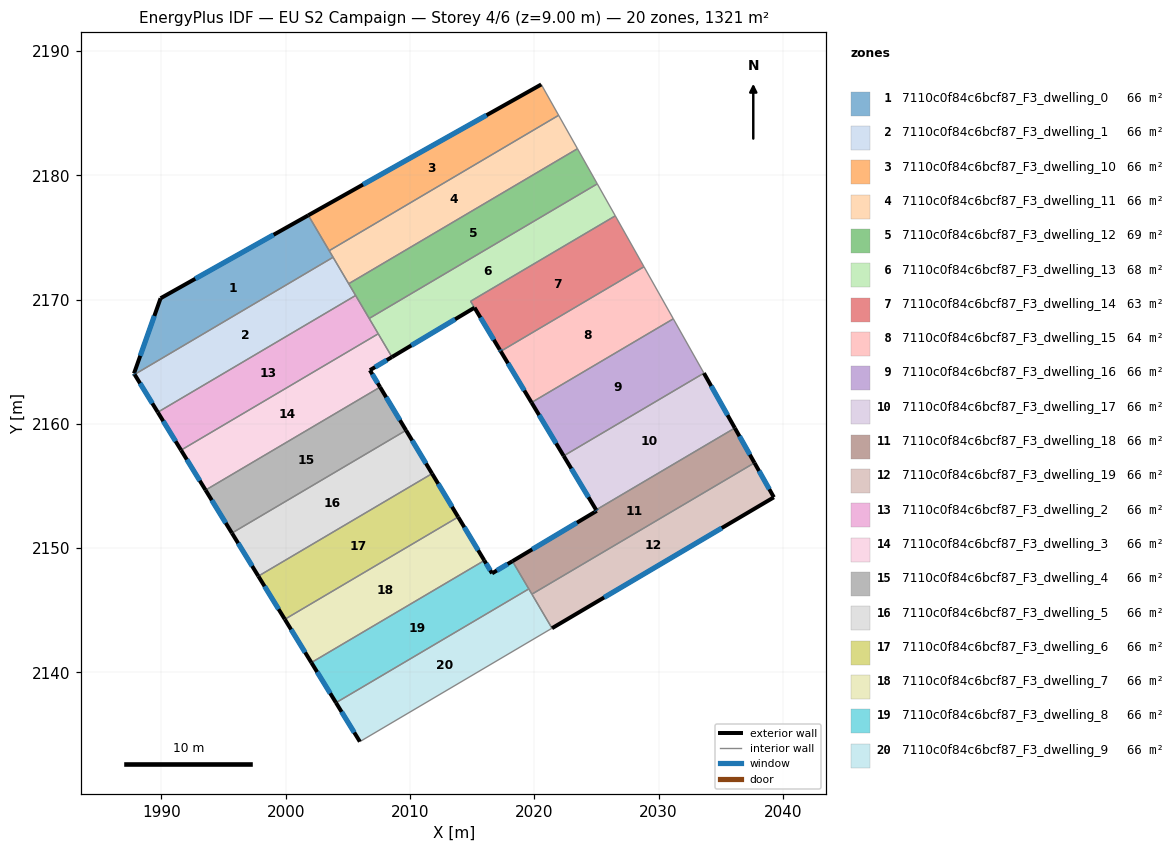
=== STOREY PLAN SPEC (per zone: floor XY polygon, exterior-wall plan segments, windows/doors) ===
zone 1: 7110c0f84c6bcf87_F3_dwelling_0  (66.0 m²)
  floor: (2001.82, 2176.78) (2003.82, 2173.40) (1987.85, 2163.97) (1987.80, 2164.05) (1989.94, 2170.10)
  exterior wall: (1987.80, 2164.05) – (1987.85, 2163.97)  [0.1 m]
    window: (1987.81, 2164.03) – (1987.83, 2163.99)  [0.1 m²]
  exterior wall: (1989.94, 2170.10) – (1987.80, 2164.05)  [6.4 m]
    window: (1989.44, 2168.68) – (1988.30, 2165.47)  [5.4 m²]
  exterior wall: (2001.82, 2176.78) – (1989.94, 2170.10)  [13.6 m]
    window: (1999.03, 2175.21) – (1992.73, 2171.67)  [11.5 m²]
  interior walls: 3
zone 2: 7110c0f84c6bcf87_F3_dwelling_1  (66.0 m²)
  floor: (2003.82, 2173.40) (2005.63, 2170.33) (1989.71, 2160.93) (1987.85, 2163.97)
  exterior wall: (1987.85, 2163.97) – (1989.71, 2160.93)  [3.6 m]
    window: (1988.28, 2163.26) – (1989.27, 2161.65)  [3.0 m²]
  interior walls: 4
zone 3: 7110c0f84c6bcf87_F3_dwelling_10  (66.0 m²)
  floor: (2020.56, 2187.30) (2021.96, 2184.82) (2003.50, 2173.93) (2001.82, 2176.78)
  exterior wall: (2020.56, 2187.30) – (2001.82, 2176.78)  [21.5 m]
    window: (2016.16, 2184.83) – (2006.22, 2179.25)  [18.1 m²]
  interior walls: 3
zone 4: 7110c0f84c6bcf87_F3_dwelling_11  (66.1 m²)
  floor: (2021.96, 2184.82) (2023.48, 2182.13) (2005.07, 2171.27) (2003.50, 2173.93)
  interior walls: 5
zone 5: 7110c0f84c6bcf87_F3_dwelling_12  (69.2 m²)
  floor: (2023.48, 2182.13) (2025.07, 2179.31) (2006.72, 2168.48) (2005.07, 2171.27)
  interior walls: 5
zone 6: 7110c0f84c6bcf87_F3_dwelling_13  (67.7 m²)
  floor: (2025.07, 2179.31) (2026.52, 2176.73) (2014.88, 2169.86) (2015.19, 2169.34) (2008.55, 2165.38) (2006.72, 2168.48)
  exterior wall: (2008.55, 2165.38) – (2015.19, 2169.34)  [7.7 m]
    window: (2010.11, 2166.31) – (2013.63, 2168.41)  [6.5 m²]
  interior walls: 6
zone 7: 7110c0f84c6bcf87_F3_dwelling_14  (63.2 m²)
  floor: (2026.52, 2176.73) (2028.83, 2172.64) (2017.30, 2165.84) (2017.22, 2165.97) (2014.88, 2169.87)
  exterior wall: (2017.22, 2165.97) – (2017.30, 2165.84)  [0.2 m]
    window: (2017.24, 2165.94) – (2017.28, 2165.87)  [0.1 m²]
  exterior wall: (2015.19, 2169.35) – (2017.22, 2165.97)  [3.9 m]
    window: (2015.67, 2168.55) – (2016.75, 2166.76)  [3.3 m²]
  interior walls: 4
zone 8: 7110c0f84c6bcf87_F3_dwelling_15  (64.0 m²)
  floor: (2028.83, 2172.64) (2031.19, 2168.45) (2019.78, 2161.72) (2017.30, 2165.84)
  exterior wall: (2017.30, 2165.84) – (2019.78, 2161.72)  [4.8 m]
    window: (2017.88, 2164.87) – (2019.20, 2162.68)  [4.1 m²]
  interior walls: 3
zone 9: 7110c0f84c6bcf87_F3_dwelling_16  (66.0 m²)
  floor: (2031.19, 2168.45) (2033.65, 2164.08) (2022.36, 2157.42) (2019.78, 2161.72)
  exterior wall: (2019.78, 2161.72) – (2022.36, 2157.42)  [5.0 m]
    window: (2020.39, 2160.71) – (2021.76, 2158.43)  [4.2 m²]
  interior walls: 3
zone 10: 7110c0f84c6bcf87_F3_dwelling_17  (66.0 m²)
  floor: (2033.65, 2164.08) (2036.14, 2159.66) (2024.98, 2153.08) (2022.36, 2157.42)
  exterior wall: (2022.36, 2157.42) – (2024.98, 2153.08)  [5.1 m]
    window: (2022.98, 2156.40) – (2024.36, 2154.10)  [4.3 m²]
  exterior wall: (2036.14, 2159.66) – (2033.65, 2164.08)  [5.1 m]
    window: (2035.55, 2160.70) – (2034.23, 2163.04)  [4.3 m²]
  interior walls: 2
zone 11: 7110c0f84c6bcf87_F3_dwelling_18  (66.0 m²)
  floor: (2036.14, 2159.66) (2037.72, 2156.86) (2019.81, 2146.30) (2018.24, 2148.95) (2025.03, 2153.00) (2024.98, 2153.08)
  exterior wall: (2037.72, 2156.86) – (2036.14, 2159.66)  [3.2 m]
    window: (2037.35, 2157.52) – (2036.51, 2159.01)  [2.7 m²]
  exterior wall: (2025.03, 2153.00) – (2018.24, 2148.95)  [7.9 m]
    window: (2023.43, 2152.05) – (2019.84, 2149.90)  [6.7 m²]
  exterior wall: (2024.98, 2153.08) – (2025.03, 2153.00)  [0.1 m]
    window: (2024.99, 2153.06) – (2025.01, 2153.02)  [0.1 m²]
  interior walls: 4
zone 12: 7110c0f84c6bcf87_F3_dwelling_19  (66.0 m²)
  floor: (2037.72, 2156.86) (2039.28, 2154.09) (2021.43, 2143.56) (2019.81, 2146.30)
  exterior wall: (2039.28, 2154.09) – (2037.72, 2156.86)  [3.2 m]
    window: (2038.91, 2154.74) – (2038.08, 2156.21)  [2.7 m²]
  exterior wall: (2021.43, 2143.56) – (2039.28, 2154.09)  [20.7 m]
    window: (2025.62, 2146.03) – (2035.09, 2151.62)  [17.5 m²]
  interior walls: 2
zone 13: 7110c0f84c6bcf87_F3_dwelling_2  (66.0 m²)
  floor: (2005.63, 2170.33) (2007.45, 2167.25) (1991.58, 2157.88) (1989.71, 2160.93)
  exterior wall: (1989.71, 2160.93) – (1991.58, 2157.88)  [3.6 m]
    window: (1990.15, 2160.22) – (1991.14, 2158.60)  [3.0 m²]
  interior walls: 4
zone 14: 7110c0f84c6bcf87_F3_dwelling_3  (66.0 m²)
  floor: (2007.45, 2167.25) (2008.55, 2165.38) (2006.78, 2164.32) (2007.60, 2162.96) (1993.56, 2154.67) (1991.58, 2157.88)
  exterior wall: (2006.78, 2164.32) – (2008.55, 2165.38)  [2.1 m]
    window: (2007.19, 2164.56) – (2008.14, 2165.13)  [1.7 m²]
  exterior wall: (2007.60, 2162.96) – (2006.78, 2164.32)  [1.6 m]
    window: (2007.40, 2163.27) – (2006.97, 2164.00)  [1.3 m²]
  exterior wall: (1991.58, 2157.88) – (1993.56, 2154.67)  [3.8 m]
    window: (1992.05, 2157.13) – (1993.09, 2155.42)  [3.2 m²]
  interior walls: 3
zone 15: 7110c0f84c6bcf87_F3_dwelling_4  (66.0 m²)
  floor: (2007.60, 2162.96) (2009.68, 2159.48) (1995.68, 2151.21) (1993.56, 2154.67)
  exterior wall: (1993.56, 2154.67) – (1995.68, 2151.21)  [4.1 m]
    window: (1994.05, 2153.86) – (1995.18, 2152.02)  [3.4 m²]
  exterior wall: (2009.68, 2159.48) – (2007.60, 2162.96)  [4.1 m]
    window: (2009.19, 2160.30) – (2008.09, 2162.14)  [3.4 m²]
  interior walls: 2
zone 16: 7110c0f84c6bcf87_F3_dwelling_5  (66.0 m²)
  floor: (2009.68, 2159.48) (2011.78, 2156.00) (1997.80, 2147.75) (1995.68, 2151.21)
  exterior wall: (1995.68, 2151.21) – (1997.80, 2147.75)  [4.1 m]
    window: (1996.18, 2150.40) – (1997.30, 2148.56)  [3.4 m²]
  exterior wall: (2011.78, 2156.00) – (2009.68, 2159.48)  [4.1 m]
    window: (2011.29, 2156.81) – (2010.18, 2158.66)  [3.4 m²]
  interior walls: 2
zone 17: 7110c0f84c6bcf87_F3_dwelling_6  (66.0 m²)
  floor: (2011.78, 2156.00) (2013.88, 2152.50) (1999.93, 2144.28) (1997.80, 2147.75)
  exterior wall: (1997.80, 2147.75) – (1999.93, 2144.28)  [4.1 m]
    window: (1998.30, 2146.93) – (1999.43, 2145.09)  [3.4 m²]
  exterior wall: (2013.88, 2152.50) – (2011.78, 2156.00)  [4.1 m]
    window: (2013.39, 2153.32) – (2012.27, 2155.18)  [3.4 m²]
  interior walls: 2
zone 18: 7110c0f84c6bcf87_F3_dwelling_7  (66.0 m²)
  floor: (2013.88, 2152.50) (2015.98, 2149.00) (2002.07, 2140.79) (1999.93, 2144.28)
  exterior wall: (1999.93, 2144.28) – (2002.07, 2140.79)  [4.1 m]
    window: (2000.43, 2143.46) – (2001.57, 2141.61)  [3.4 m²]
  exterior wall: (2015.98, 2149.00) – (2013.88, 2152.50)  [4.1 m]
    window: (2015.49, 2149.83) – (2014.37, 2151.68)  [3.4 m²]
  interior walls: 2
zone 19: 7110c0f84c6bcf87_F3_dwelling_8  (66.0 m²)
  floor: (2018.24, 2148.95) (2019.56, 2146.72) (2004.05, 2137.57) (2002.07, 2140.79) (2015.98, 2149.00) (2016.60, 2147.97)
  exterior wall: (2018.24, 2148.95) – (2016.60, 2147.97)  [1.9 m]
    window: (2017.86, 2148.72) – (2016.99, 2148.20)  [1.6 m²]
  exterior wall: (2002.07, 2140.79) – (2004.05, 2137.57)  [3.8 m]
    window: (2002.53, 2140.04) – (2003.58, 2138.32)  [3.2 m²]
  exterior wall: (2016.60, 2147.97) – (2015.98, 2149.00)  [1.2 m]
    window: (2016.46, 2148.21) – (2016.13, 2148.76)  [1.0 m²]
  interior walls: 3
zone 20: 7110c0f84c6bcf87_F3_dwelling_9  (66.0 m²)
  floor: (2019.56, 2146.72) (2021.43, 2143.56) (2005.97, 2134.43) (2004.05, 2137.57)
  exterior wall: (2004.05, 2137.57) – (2005.97, 2134.43)  [3.7 m]
    window: (2004.50, 2136.83) – (2005.52, 2135.17)  [3.1 m²]
  interior walls: 4

=== DERIVED (storey summary) ===
Building: EU S2 Campaign
Storey: 4 of 6  (floor level z = 9.00 m)
Storey gross floor area: 1320.8 m²
Zones on this storey: 20
  - 7110c0f84c6bcf87_F3_dwelling_0: floor 66.0 m²; exterior wall 20.1 m (60.4 m²); 3 window(s) 17.0 m²; WWR 28.1%
  - 7110c0f84c6bcf87_F3_dwelling_1: floor 66.0 m²; exterior wall 3.6 m (10.7 m²); 1 window(s) 3.0 m²; WWR 28.1%
  - 7110c0f84c6bcf87_F3_dwelling_10: floor 66.0 m²; exterior wall 21.5 m (64.5 m²); 1 window(s) 18.1 m²; WWR 28.1%
  - 7110c0f84c6bcf87_F3_dwelling_11: floor 66.1 m²
  - 7110c0f84c6bcf87_F3_dwelling_12: floor 69.2 m²
  - 7110c0f84c6bcf87_F3_dwelling_13: floor 67.7 m²; exterior wall 7.7 m (23.2 m²); 1 window(s) 6.5 m²; WWR 28.1%
  - 7110c0f84c6bcf87_F3_dwelling_14: floor 63.2 m²; exterior wall 4.1 m (12.3 m²); 2 window(s) 3.5 m²; WWR 28.1%
  - 7110c0f84c6bcf87_F3_dwelling_15: floor 64.0 m²; exterior wall 4.8 m (14.4 m²); 1 window(s) 4.1 m²; WWR 28.1%
  - 7110c0f84c6bcf87_F3_dwelling_16: floor 66.0 m²; exterior wall 5.0 m (15.0 m²); 1 window(s) 4.2 m²; WWR 28.1%
  - 7110c0f84c6bcf87_F3_dwelling_17: floor 66.0 m²; exterior wall 10.1 m (30.4 m²); 2 window(s) 8.6 m²; WWR 28.1%
  - 7110c0f84c6bcf87_F3_dwelling_18: floor 66.0 m²; exterior wall 11.2 m (33.6 m²); 3 window(s) 9.5 m²; WWR 28.1%
  - 7110c0f84c6bcf87_F3_dwelling_19: floor 66.0 m²; exterior wall 23.9 m (71.7 m²); 2 window(s) 20.2 m²; WWR 28.1%
  - 7110c0f84c6bcf87_F3_dwelling_2: floor 66.0 m²; exterior wall 3.6 m (10.7 m²); 1 window(s) 3.0 m²; WWR 28.1%
  - 7110c0f84c6bcf87_F3_dwelling_3: floor 66.0 m²; exterior wall 7.4 m (22.3 m²); 3 window(s) 6.3 m²; WWR 28.1%
  - 7110c0f84c6bcf87_F3_dwelling_4: floor 66.0 m²; exterior wall 8.1 m (24.3 m²); 2 window(s) 6.8 m²; WWR 28.1%
  - 7110c0f84c6bcf87_F3_dwelling_5: floor 66.0 m²; exterior wall 8.1 m (24.4 m²); 2 window(s) 6.9 m²; WWR 28.1%
  - 7110c0f84c6bcf87_F3_dwelling_6: floor 66.0 m²; exterior wall 8.1 m (24.4 m²); 2 window(s) 6.9 m²; WWR 28.1%
  - 7110c0f84c6bcf87_F3_dwelling_7: floor 66.0 m²; exterior wall 8.2 m (24.5 m²); 2 window(s) 6.9 m²; WWR 28.1%
  - 7110c0f84c6bcf87_F3_dwelling_8: floor 66.0 m²; exterior wall 6.9 m (20.7 m²); 3 window(s) 5.8 m²; WWR 28.1%
  - 7110c0f84c6bcf87_F3_dwelling_9: floor 66.0 m²; exterior wall 3.7 m (11.0 m²); 1 window(s) 3.1 m²; WWR 28.1%
Zone adjacency (shared interzone walls):
  - 7110c0f84c6bcf87_F3_dwelling_0 ↔ 7110c0f84c6bcf87_F3_dwelling_1
  - 7110c0f84c6bcf87_F3_dwelling_0 ↔ 7110c0f84c6bcf87_F3_dwelling_10
  - 7110c0f84c6bcf87_F3_dwelling_0 ↔ 7110c0f84c6bcf87_F3_dwelling_11
  - 7110c0f84c6bcf87_F3_dwelling_1 ↔ 7110c0f84c6bcf87_F3_dwelling_11
  - 7110c0f84c6bcf87_F3_dwelling_1 ↔ 7110c0f84c6bcf87_F3_dwelling_12
  - 7110c0f84c6bcf87_F3_dwelling_1 ↔ 7110c0f84c6bcf87_F3_dwelling_2
  - 7110c0f84c6bcf87_F3_dwelling_10 ↔ 7110c0f84c6bcf87_F3_dwelling_11
  - 7110c0f84c6bcf87_F3_dwelling_11 ↔ 7110c0f84c6bcf87_F3_dwelling_12
  - 7110c0f84c6bcf87_F3_dwelling_12 ↔ 7110c0f84c6bcf87_F3_dwelling_13
  - 7110c0f84c6bcf87_F3_dwelling_12 ↔ 7110c0f84c6bcf87_F3_dwelling_2
  - 7110c0f84c6bcf87_F3_dwelling_13 ↔ 7110c0f84c6bcf87_F3_dwelling_14
  - 7110c0f84c6bcf87_F3_dwelling_13 ↔ 7110c0f84c6bcf87_F3_dwelling_2
  - 7110c0f84c6bcf87_F3_dwelling_13 ↔ 7110c0f84c6bcf87_F3_dwelling_3
  - 7110c0f84c6bcf87_F3_dwelling_14 ↔ 7110c0f84c6bcf87_F3_dwelling_15
  - 7110c0f84c6bcf87_F3_dwelling_15 ↔ 7110c0f84c6bcf87_F3_dwelling_16
  - 7110c0f84c6bcf87_F3_dwelling_16 ↔ 7110c0f84c6bcf87_F3_dwelling_17
  - 7110c0f84c6bcf87_F3_dwelling_17 ↔ 7110c0f84c6bcf87_F3_dwelling_18
  - 7110c0f84c6bcf87_F3_dwelling_18 ↔ 7110c0f84c6bcf87_F3_dwelling_19
  - 7110c0f84c6bcf87_F3_dwelling_18 ↔ 7110c0f84c6bcf87_F3_dwelling_8
  - 7110c0f84c6bcf87_F3_dwelling_18 ↔ 7110c0f84c6bcf87_F3_dwelling_9
  - 7110c0f84c6bcf87_F3_dwelling_19 ↔ 7110c0f84c6bcf87_F3_dwelling_9
  - 7110c0f84c6bcf87_F3_dwelling_2 ↔ 7110c0f84c6bcf87_F3_dwelling_3
  - 7110c0f84c6bcf87_F3_dwelling_3 ↔ 7110c0f84c6bcf87_F3_dwelling_4
  - 7110c0f84c6bcf87_F3_dwelling_4 ↔ 7110c0f84c6bcf87_F3_dwelling_5
  - 7110c0f84c6bcf87_F3_dwelling_5 ↔ 7110c0f84c6bcf87_F3_dwelling_6
  - 7110c0f84c6bcf87_F3_dwelling_6 ↔ 7110c0f84c6bcf87_F3_dwelling_7
  - 7110c0f84c6bcf87_F3_dwelling_7 ↔ 7110c0f84c6bcf87_F3_dwelling_8
  - 7110c0f84c6bcf87_F3_dwelling_8 ↔ 7110c0f84c6bcf87_F3_dwelling_9